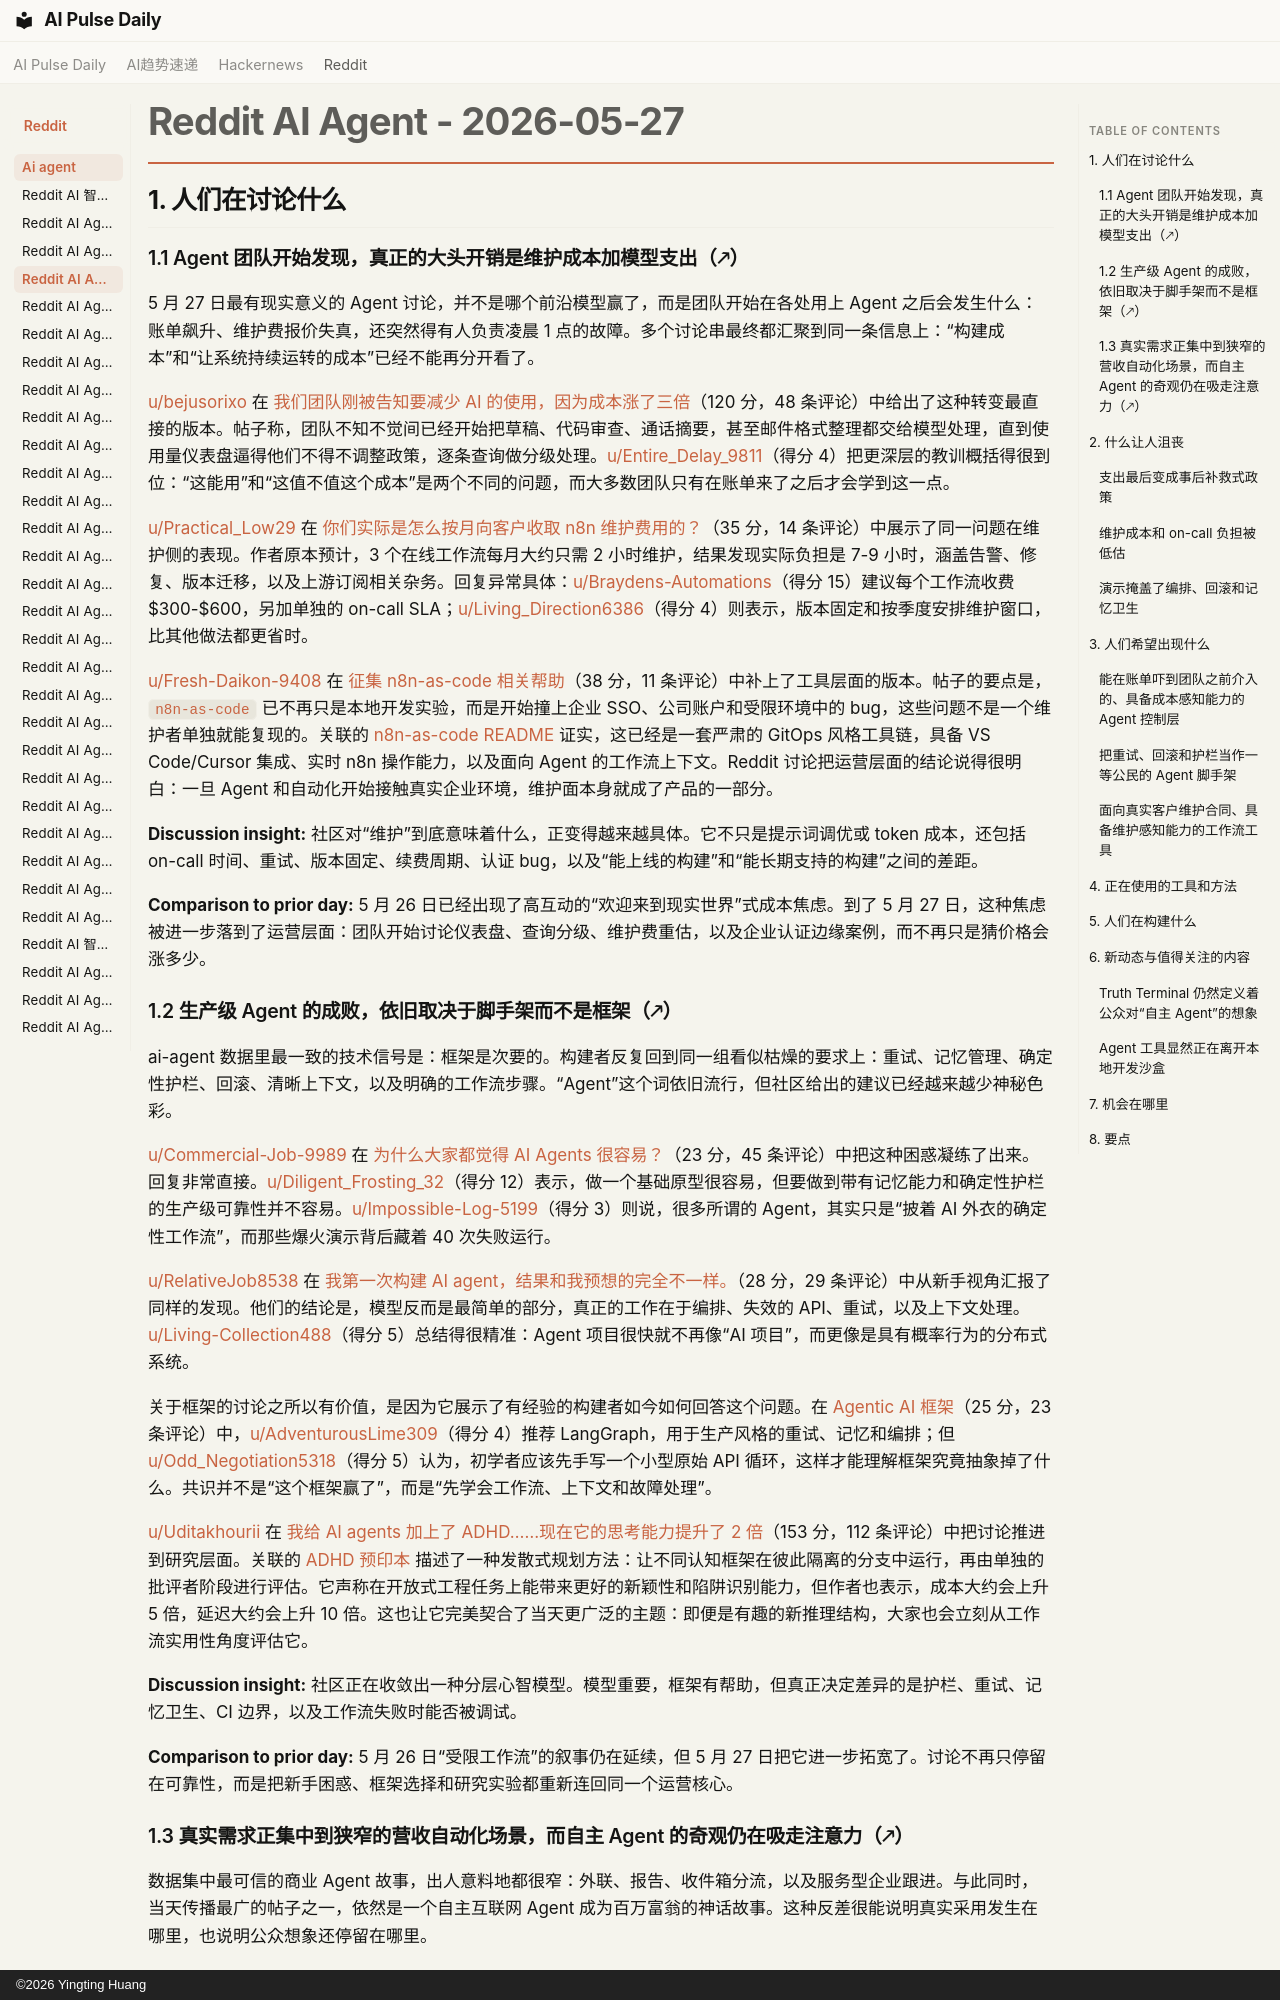

repository: vibewatch/vibewatch.github.io · page: reddit/ai-agent/2026-05-27.zh/index.html · generator: mkdocs · copyright: ©2026 Yingting Huang

# Reddit AI Agent - 2026-05-27

## 1. 人们在讨论什么

### 1.1 Agent 团队开始发现，真正的大头开销是维护成本加模型支出（🡕）

5 月 27 日最有现实意义的 Agent 讨论，并不是哪个前沿模型赢了，而是团队开始在各处用上 Agent 之后会发生什么：账单飙升、维护费报价失真，还突然得有人负责凌晨 1 点的故障。多个讨论串最终都汇聚到同一条信息上：“构建成本”和“让系统持续运转的成本”已经不能再分开看了。

[u/bejusorixo](https://www.reddit.com/user/bejusorixo) 在 [我们团队刚被告知要减少 AI 的使用，因为成本涨了三倍](https://www.reddit.com/r/automation/comments/1totlcq/our_team_just_got_told_to_cut_back_on_ai_usage/)（120 分，48 条评论）中给出了这种转变最直接的版本。帖子称，团队不知不觉间已经开始把草稿、代码审查、通话摘要，甚至邮件格式整理都交给模型处理，直到使用量仪表盘逼得他们不得不调整政策，逐条查询做分级处理。[u/Entire_Delay_9811](https://www.reddit.com/user/Entire_Delay_9811)（得分 4）把更深层的教训概括得很到位：“这能用”和“这值不值这个成本”是两个不同的问题，而大多数团队只有在账单来了之后才会学到这一点。

[u/Practical_Low29](https://www.reddit.com/user/Practical_Low29) 在 [你们实际是怎么按月向客户收取 n8n 维护费用的？](https://www.reddit.com/r/n8n/comments/1tot6ou/how_do_you_actually_charge_clients_for_n8n_upkeep/)（35 分，14 条评论）中展示了同一问题在维护侧的表现。作者原本预计，3 个在线工作流每月大约只需 2 小时维护，结果发现实际负担是 7-9 小时，涵盖告警、修复、版本迁移，以及上游订阅相关杂务。回复异常具体：[u/Braydens-Automations](https://www.reddit.com/user/Braydens-Automations)（得分 15）建议每个工作流收费 $300-$600，另加单独的 on-call SLA；[u/Living_Direction6386](https://www.reddit.com/user/Living_Direction6386)（得分 4）则表示，版本固定和按季度安排维护窗口，比其他做法都更省时。

[u/Fresh-Daikon-9408](https://www.reddit.com/user/Fresh-Daikon-9408) 在 [征集 n8n-as-code 相关帮助](https://www.reddit.com/r/n8n/comments/1to2v9y/help_wanted_for_n8nascode/)（38 分，11 条评论）中补上了工具层面的版本。帖子的要点是，`n8n-as-code` 已不再只是本地开发实验，而是开始撞上企业 SSO、公司账户和受限环境中的 bug，这些问题不是一个维护者单独就能复现的。关联的 [n8n-as-code README](https://github.com/EtienneLescot/n8n-as-code) 证实，这已经是一套严肃的 GitOps 风格工具链，具备 VS Code/Cursor 集成、实时 n8n 操作能力，以及面向 Agent 的工作流上下文。Reddit 讨论把运营层面的结论说得很明白：一旦 Agent 和自动化开始接触真实企业环境，维护面本身就成了产品的一部分。

**Discussion insight:** 社区对“维护”到底意味着什么，正变得越来越具体。它不只是提示词调优或 token 成本，还包括 on-call 时间、重试、版本固定、续费周期、认证 bug，以及“能上线的构建”和“能长期支持的构建”之间的差距。

**Comparison to prior day:** 5 月 26 日已经出现了高互动的“欢迎来到现实世界”式成本焦虑。到了 5 月 27 日，这种焦虑被进一步落到了运营层面：团队开始讨论仪表盘、查询分级、维护费重估，以及企业认证边缘案例，而不再只是猜价格会涨多少。

### 1.2 生产级 Agent 的成败，依旧取决于脚手架而不是框架（🡕）

ai-agent 数据里最一致的技术信号是：框架是次要的。构建者反复回到同一组看似枯燥的要求上：重试、记忆管理、确定性护栏、回滚、清晰上下文，以及明确的工作流步骤。“Agent”这个词依旧流行，但社区给出的建议已经越来越少神秘色彩。

[u/Commercial-Job-9989](https://www.reddit.com/user/Commercial-Job-9989) 在 [为什么大家都觉得 AI Agents 很容易？](https://www.reddit.com/r/AI_Agents/comments/1tp4bo8/why_does_everyone_think_ai_agents_are_easy/)（23 分，45 条评论）中把这种困惑凝练了出来。回复非常直接。[u/Diligent_Frosting_32](https://www.reddit.com/user/Diligent_Frosting_32)（得分 12）表示，做一个基础原型很容易，但要做到带有记忆能力和确定性护栏的生产级可靠性并不容易。[u/Impossible-Log-5199](https://www.reddit.com/user/Impossible-Log-5199)（得分 3）则说，很多所谓的 Agent，其实只是“披着 AI 外衣的确定性工作流”，而那些爆火演示背后藏着 40 次失败运行。

[u/RelativeJob8538](https://www.reddit.com/user/RelativeJob8538) 在 [我第一次构建 AI agent，结果和我预想的完全不一样。](https://www.reddit.com/r/AI_Agents/comments/1toyaox/i_built_an_ai_agent_for_the_first_time_it_was_not/)（28 分，29 条评论）中从新手视角汇报了同样的发现。他们的结论是，模型反而是最简单的部分，真正的工作在于编排、失效的 API、重试，以及上下文处理。[u/Living-Collection488](https://www.reddit.com/user/Living-Collection488)（得分 5）总结得很精准：Agent 项目很快就不再像“AI 项目”，而更像是具有概率行为的分布式系统。

关于框架的讨论之所以有价值，是因为它展示了有经验的构建者如今如何回答这个问题。在 [Agentic AI 框架](https://www.reddit.com/r/AI_Agents/comments/1todjfn/agentic_ai_frameworks/)（25 分，23 条评论）中，[u/AdventurousLime309](https://www.reddit.com/user/AdventurousLime309)（得分 4）推荐 LangGraph，用于生产风格的重试、记忆和编排；但 [u/Odd_Negotiation5318](https://www.reddit.com/user/Odd_Negotiation5318)（得分 5）认为，初学者应该先手写一个小型原始 API 循环，这样才能理解框架究竟抽象掉了什么。共识并不是“这个框架赢了”，而是“先学会工作流、上下文和故障处理”。

[u/Uditakhourii](https://www.reddit.com/user/Uditakhourii) 在 [我给 AI agents 加上了 ADHD……现在它的思考能力提升了 2 倍](https://www.reddit.com/r/AI_Agents/comments/1to4y3r/i_gave_ai_agents_adhd_its_2x_better_at_thinking/)（153 分，112 条评论）中把讨论推进到研究层面。关联的 [ADHD 预印本](https://adhdstack.github.io) 描述了一种发散式规划方法：让不同认知框架在彼此隔离的分支中运行，再由单独的批评者阶段进行评估。它声称在开放式工程任务上能带来更好的新颖性和陷阱识别能力，但作者也表示，成本大约会上升 5 倍，延迟大约会上升 10 倍。这也让它完美契合了当天更广泛的主题：即便是有趣的新推理结构，大家也会立刻从工作流实用性角度评估它。

**Discussion insight:** 社区正在收敛出一种分层心智模型。模型重要，框架有帮助，但真正决定差异的是护栏、重试、记忆卫生、CI 边界，以及工作流失败时能否被调试。

**Comparison to prior day:** 5 月 26 日“受限工作流”的叙事仍在延续，但 5 月 27 日把它进一步拓宽了。讨论不再只停留在可靠性，而是把新手困惑、框架选择和研究实验都重新连回同一个运营核心。
